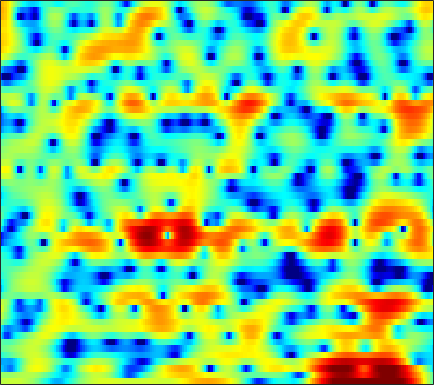

The data file committed next to this chart (first rows):
1.6479, 1.7447, 1.8705, 1.9941, 2.072, 2.1451, 2.1871, 2.1906, 2.1566, 2.0771, 1.946, 1.8083, 1.563, 1.247, 0.9655, 0.51745, -0.0017498, -0.44051, -1.1058, -1.8602, -2.7158, -3.4006, -4.3174, -5.1808
0.7513, 0.6706, 0.6242, 0.6418, 0.6939, 0.8034, 0.9481, 1.073, 1.241, 1.393, 1.518, 1.582, 1.62, 1.594, 1.526, 1.368, 1.128, 0.8899, 0.4976, 0.0254, -0.5223, -0.9759, -1.632, -2.326
-5.437, -5.988, -6.896, -7.851, -8.285, -7.936, -6.445, -4.975, -3.027, -1.308, 0.1225, 1.015, 1.971, 2.684, 3.08, 3.439, 3.611, 3.624, 3.494, 3.198, 2.73, 2.268, 1.502, 0.5525
-6.665, -6.487, -6.524, -6.74, -6.849, -6.641, -5.817, -4.87, -3.393, -1.913, -0.5708, 0.3059, 1.276, 2.028, 2.458, 2.862, 3.088, 3.145, 3.089, 2.881, 2.533, 2.192, 1.645, 1.004
-2.635, -2.316, -1.919, -1.545, -1.269, -0.8807, -0.4527, -0.111, 0.3656, 0.8432, 1.302, 1.62, 1.986, 2.271, 2.418, 2.516, 2.493, 2.393, 2.146, 1.761, 1.232, 0.7466, -0.02755, -0.9526
-0.8977, -0.7346, -0.5177, -0.2844, -0.1017, 0.1577, 0.4383, 0.6618, 0.9743, 1.281, 1.568, 1.76, 1.974, 2.126, 2.193, 2.204, 2.111, 1.963, 1.657, 1.213, 0.62, 0.07453, -0.8119, -1.887
-0.948, -1.227, -1.49, -1.575, -1.509, -1.265, -0.8942, -0.5687, -0.09833, 0.3749, 0.8224, 1.142, 1.525, 1.849, 2.052, 2.256, 2.367, 2.377, 2.289, 2.069, 1.69, 1.295, 0.6067, -0.2779
-4.697, -6.979, -9.867, -10.37, -8.992, -6.818, -5.07, -4.081, -3.066, -2.286, -1.638, -1.175, -0.5455, 0.1152, 0.6204, 1.286, 1.908, 2.313, 2.749, 3.048, 3.184, 3.175, 3.015, 2.673
-3.351, -5.173, -7.143, -7.852, -7.636, -7.062, -6.703, -6.686, -7.102, -7.961, -9.06, -9.664, -9.354, -7.602, -5.909, -3.745, -1.877, -0.6891, 0.6248, 1.662, 2.463, 2.924, 3.372, 3.646
0.5509, -0.362, -1.536, -2.622, -3.393, -4.435, -5.561, -6.5, -8.026, -9.943, -12.33, -14.06, -14.4, -11.97, -9.704, -7.019, -4.822, -3.433, -1.849, -0.5266, 0.5972, 1.324, 2.143, 2.803
2.063, 1.252, 0.1021, -1.106, -2.03, -3.274, -4.501, -5.354, -6.378, -7.175, -7.699, -7.899, -7.827, -7.429, -6.989, -6.214, -5.318, -4.583, -3.52, -2.388, -1.207, -0.3318, 0.7762, 1.768
2.919, 2.163, 0.9655, -0.4724, -1.735, -3.693, -5.978, -7.744, -9.603, -10.02, -9.181, -8.325, -7.446, -6.977, -6.907, -7.258, -7.965, -8.555, -8.582, -6.99, -4.482, -2.622, -0.4706, 1.272
2.033, 1.732, 1.128, 0.158, -0.87, -2.706, -5.247, -7.598, -10.52, -10.17, -7.777, -6.184, -4.778, -4.159, -4.177, -4.876, -6.378, -7.93, -9.312, -7.495, -4.233, -2.086, 0.1528, 1.81
-2.429, -1.58, -0.8014, -0.3845, -0.2775, -0.325, -0.5157, -0.6742, -0.8061, -0.7469, -0.5261, -0.3251, -0.06295, 0.1127, 0.1646, 0.1283, 0.04153, -0.00199, 0.04099, 0.2417, 0.5735, 0.8414, 1.165, 1.338
-5.762, -4.15, -2.527, -1.338, -0.6566, 0.02536, 0.5406, 0.8385, 1.172, 1.441, 1.68, 1.826, 1.983, 2.088, 2.12, 2.122, 2.055, 1.973, 1.808, 1.574, 1.246, 0.9124, 0.3115, -0.543
-4.419, -3.492, -2.376, -1.413, -0.7909, -0.08469, 0.4975, 0.8695, 1.29, 1.63, 1.9, 2.071, 2.244, 2.355, 2.397, 2.389, 2.3, 2.172, 1.914, 1.538, 1.017, 0.5189, -0.3334, -1.425
-2.91, -2.451, -1.859, -1.288, -0.8991, -0.4124, 0.02156, 0.3211, 0.6824, 1.013, 1.307, 1.501, 1.72, 1.889, 1.984, 2.042, 2.028, 1.958, 1.781, 1.491, 1.081, 0.687, 0.04384, -0.7284
-2.239, -2.01, -1.734, -1.489, -1.328, -1.117, -0.8991, -0.7214, -0.4617, -0.1496, 0.1947, 0.465, 0.826, 1.161, 1.383, 1.624, 1.79, 1.86, 1.868, 1.781, 1.59, 1.378, 1.002, 0.5147
-2.116, -2.063, -2.087, -2.236, -2.384, -2.643, -2.868, -2.962, -2.893, -2.57, -1.991, -1.447, -0.6728, 0.07346, 0.5657, 1.132, 1.574, 1.824, 2.064, 2.209, 2.264, 2.246, 2.145, 1.931
-2.421, -2.576, -2.956, -3.59, -4.262, -5.554, -7.327, -8.91, -10.41, -9.551, -7.019, -5.119, -3.048, -1.477, -0.5885, 0.2992, 0.899, 1.221, 1.544, 1.81, 2.076, 2.289, 2.568, 2.819
-3.912, -4.074, -4.336, -4.779, -5.372, -6.527, -8.366, -10.24, -12.35, -11.26, -7.88, -5.66, -3.39, -1.901, -1.168, -0.6948, -0.7019, -0.9543, -1.445, -1.752, -1.426, -0.695, 0.5899, 1.9
-10.45, -9.128, -7.48, -6.342, -5.856, -5.401, -5.117, -4.897, -4.417, -3.692, -2.824, -2.121, -1.281, -0.6952, -0.5186, -0.8057, -1.776, -3.188, -6.604, -14.57, -16.99, -8.067, -2.714, 0.315
-11.45, -10.34, -8.966, -8.036, -7.375, -6.626, -5.732, -4.969, -3.926, -2.851, -1.813, -1.119, -0.3419, 0.2531, 0.507, 0.6492, 0.4543, 0.1427, -0.4033, -0.7711, -0.5819, -0.03116, 0.9458, 1.854
-4.427, -5.991, -8.42, -11.59, -14.1, -14.5, -11.16, -8.794, -6.342, -4.57, -3.096, -2.145, -0.9578, 0.1048, 0.846, 1.723, 2.429, 2.853, 3.295, 3.592, 3.804, 3.87, 3.794, 3.447
-1.77, -3.37, -5.878, -8.836, -10.67, -11.38, -10.26, -9.268, -8.348, -7.832, -7.642, -7.173, -5.76, -3.642, -1.965, 0.009964, 1.633, 2.597, 3.59, 4.264, 4.619, 4.689, 4.511, 3.978
-0.8754, -1.697, -2.804, -3.898, -4.618, -5.481, -6.295, -6.994, -8.4, -10.79, -15.53, -22.57, -15.44, -8.554, -5.335, -2.263, -0.06311, 1.184, 2.426, 3.284, 3.802, 3.991, 4.001, 3.748
-1.827, -2.014, -2.288, -2.58, -2.884, -3.309, -3.791, -4.192, -4.791, -5.386, -5.716, -5.641, -4.967, -3.698, -2.575, -1.132, 0.1712, 1.007, 1.905, 2.559, 2.994, 3.175, 3.232, 3.099
-3.976, -3.442, -2.907, -2.538, -2.345, -2.195, -2.129, -2.115, -2.086, -2.027, -1.886, -1.684, -1.29, -0.7727, -0.3328, 0.2987, 0.9038, 1.316, 1.793, 2.153, 2.381, 2.463, 2.45, 2.297
-5.305, -4.239, -3.172, -2.418, -1.957, -1.503, -1.171, -0.9806, -0.7531, -0.546, -0.3402, -0.1704, 0.08958, 0.3666, 0.5789, 0.8798, 1.166, 1.36, 1.581, 1.744, 1.834, 1.841, 1.771, 1.591
-3.821, -3.022, -2.142, -1.467, -1.085, -0.7126, -0.4419, -0.2808, -0.1234, 0.02811, 0.1854, 0.2917, 0.4368, 0.578, 0.6724, 0.7805, 0.8794, 0.9564, 1.045, 1.133, 1.203, 1.225, 1.196, 1.068
-1.06, -0.5779, -0.0799, 0.2424, 0.3268, 0.3163, 0.1935, 0.07647, -0.04624, -0.07894, -0.0005422, 0.1085, 0.2344, 0.3008, 0.2933, 0.1802, 0.01047, -0.102, -0.1441, -0.01977, 0.2475, 0.4962, 0.7705, 0.9052
1.936, 2.396, 2.675, 2.546, 2.209, 1.392, 0.1808, -0.8882, -2.063, -2.38, -1.737, -0.9948, -0.1797, 0.1564, 0.03419, -0.6355, -1.895, -3.097, -4.272, -3.82, -2.073, -0.7116, 0.7107, 1.574
3.15, 3.681, 3.924, 3.599, 2.986, 1.499, -1.015, -4.063, -11.51, -14.75, -6.027, -2.993, -0.7772, 0.1105, 0.05875, -0.8569, -2.982, -5.624, -10.23, -8.573, -3.825, -1.389, 0.7637, 1.975
1.444, 1.871, 2.13, 2.055, 1.738, 1.026, 0.06964, -0.7083, -1.534, -1.81, -1.473, -0.9959, -0.454, -0.1562, -0.1495, -0.4422, -0.9459, -1.361, -1.717, -1.677, -1.232, -0.7702, -0.1756, 0.2789
0.4905, 0.8049, 1.086, 1.217, 1.213, 1.116, 0.9355, 0.7972, 0.626, 0.5465, 0.5446, 0.5668, 0.5898, 0.5514, 0.4821, 0.29, 0.01791, -0.2221, -0.5761, -0.909, -1.204, -1.398, -1.609, -1.715
0.04972, 0.3574, 0.7091, 0.9618, 1.127, 1.281, 1.378, 1.428, 1.477, 1.526, 1.571, 1.583, 1.59, 1.533, 1.426, 1.205, 0.8441, 0.4828, -0.1476, -0.9658, -2.01, -2.934, -4.249, -5.384
-0.9513, -0.5344, -0.04391, 0.3617, 0.5975, 0.8346, 1.031, 1.154, 1.335, 1.511, 1.703, 1.859, 2.034, 2.156, 2.172, 2.076, 1.803, 1.445, 0.7328, -0.3509, -1.933, -3.605, -6.909, -13.18
-3.728, -3.007, -2.282, -1.776, -1.58, -1.457, -1.442, -1.425, -1.323, -1.026, -0.5205, -0.03916, 0.6179, 1.222, 1.607, 1.944, 2.083, 2.026, 1.727, 1.16, 0.3313, -0.4319, -1.573, -2.547
-7.362, -6.344, -5.453, -5.11, -5.136, -5.6, -6.588, -7.555, -8.722, -8.527, -6.759, -5.127, -3.081, -1.437, -0.4648, 0.5255, 1.199, 1.537, 1.778, 1.84, 1.763, 1.656, 1.518, 1.482
-8.828, -7.954, -7.064, -6.76, -6.88, -7.679, -9.488, -11.78, -17.06, -18.32, -11.77, -8.362, -5.224, -3.005, -1.786, -0.52, 0.3947, 0.9118, 1.417, 1.746, 1.947, 2.039, 2.15, 2.285
-9.034, -7.653, -6.26, -5.304, -4.962, -4.919, -5.174, -5.486, -5.782, -5.596, -4.871, -4.129, -3.013, -1.965, -1.229, -0.3527, 0.381, 0.8283, 1.286, 1.555, 1.677, 1.68, 1.621, 1.556
-6.739, -4.674, -2.785, -1.521, -0.9067, -0.4193, -0.214, -0.2135, -0.2951, -0.5242, -0.764, -0.9678, -1.161, -1.214, -1.038, -0.5311, 0.2148, 0.775, 1.335, 1.573, 1.373, 0.9259, -0.08593, -1.347
-0.1702, 0.5562, 1.45, 2.086, 2.444, 2.751, 2.775, 2.643, 2.213, 1.45, 0.2414, -1.017, -3.43, -6.534, -8.149, -6.169, -2.808, -0.9114, 0.7284, 1.46, 1.29, 0.5324, -1.524, -5.564
1.354, 1.448, 1.598, 1.769, 1.862, 1.91, 1.841, 1.682, 1.24, 0.5516, -0.5534, -1.724, -3.832, -6.302, -7.39, -5.918, -3.104, -1.34, 0.3261, 1.255, 1.567, 1.427, 0.8516, 0.0746
-1.197, -1.476, -1.722, -1.742, -1.666, -1.518, -1.317, -1.216, -1.149, -1.202, -1.347, -1.482, -1.659, -1.677, -1.496, -0.9451, -0.1535, 0.5053, 1.298, 1.918, 2.31, 2.451, 2.44, 2.28
-6.39, -7.576, -8.612, -8.599, -7.973, -6.882, -5.934, -5.348, -4.684, -4.136, -3.559, -3.086, -2.386, -1.63, -1.02, -0.1926, 0.6087, 1.173, 1.855, 2.417, 2.826, 3.035, 3.184, 3.167
-11.09, -15.44, -30.05, -19.71, -14.88, -11.69, -10.25, -9.714, -9.373, -8.851, -7.837, -6.734, -5.061, -3.391, -2.257, -0.9122, 0.2398, 0.9761, 1.804, 2.455, 2.942, 3.203, 3.429, 3.518
-6.04, -7.262, -8.552, -9.204, -9.316, -9.617, -10.5, -11.9, -15.49, -22.29, -17.67, -12.44, -7.925, -4.912, -3.206, -1.417, -0.01867, 0.8307, 1.736, 2.431, 2.943, 3.215, 3.434, 3.525
-0.3453, -0.9371, -1.749, -2.595, -3.24, -4.274, -5.503, -6.611, -8.197, -9.133, -8.504, -7.212, -5.177, -3.349, -2.166, -0.8426, 0.2386, 0.9218, 1.672, 2.261, 2.689, 2.901, 3.024, 2.974
3.446, 3.039, 2.425, 1.75, 1.195, 0.4259, -0.3776, -0.972, -1.634, -2.11, -2.309, -2.29, -2.099, -1.786, -1.504, -1.087, -0.6199, -0.2392, 0.2856, 0.7876, 1.195, 1.402, 1.496, 1.306
5.126, 4.833, 4.364, 3.819, 3.353, 2.695, 1.977, 1.419, 0.6656, -0.1132, -0.8978, -1.485, -2.31, -3.153, -3.772, -4.428, -4.667, -4.467, -3.746, -2.786, -1.875, -1.346, -0.9182, -0.8788
5.459, 5.269, 4.918, 4.449, 4.028, 3.357, 2.593, 1.96, 1.004, -0.05854, -1.285, -2.354, -4.046, -6.242, -8.401, -12.36, -16.9, -15.63, -10.78, -7.29, -4.966, -3.75, -2.672, -2.082
5.051, 4.995, 4.763, 4.344, 3.923, 3.213, 2.369, 1.654, 0.5976, -0.5526, -1.825, -2.91, -4.524, -6.437, -8.071, -10.42, -12.01, -11.63, -9.442, -7.05, -5.075, -3.893, -2.715, -1.938
4.587, 4.691, 4.537, 4.082, 3.556, 2.674, 1.609, 0.7295, -0.4531, -1.633, -2.75, -3.517, -4.499, -5.358, -5.897, -6.377, -6.422, -6.124, -5.352, -4.313, -3.191, -2.412, -1.522, -0.8655
4.967, 5.097, 4.838, 4.125, 3.297, 1.84, 0.03443, -1.457, -3.353, -4.832, -5.691, -6.014, -6.351, -6.678, -6.893, -6.921, -6.462, -5.784, -4.585, -3.239, -1.955, -1.116, -0.1961, 0.4596
6, 5.932, 5.405, 4.336, 3.143, 0.9179, -2.271, -5.59, -12.26, -19.16, -13.17, -10.87, -9.796, -10.45, -11.86, -14.43, -13.94, -10.89, -7.059, -4.178, -2.088, -0.9043, 0.2559, 0.9998
6.292, 6.091, 5.486, 4.436, 3.349, 1.447, -0.981, -3.087, -5.965, -7.903, -8.295, -8.233, -8.465, -9.437, -10.74, -12.61, -12.12, -9.901, -6.771, -4.272, -2.475, -1.505, -0.6273, -0.114
5.879, 5.727, 5.264, 4.511, 3.77, 2.55, 1.168, 0.08826, -1.325, -2.551, -3.543, -4.1, -4.727, -5.183, -5.401, -5.428, -5.109, -4.637, -3.805, -2.999, -2.399, -2.147, -2.134, -2.451
